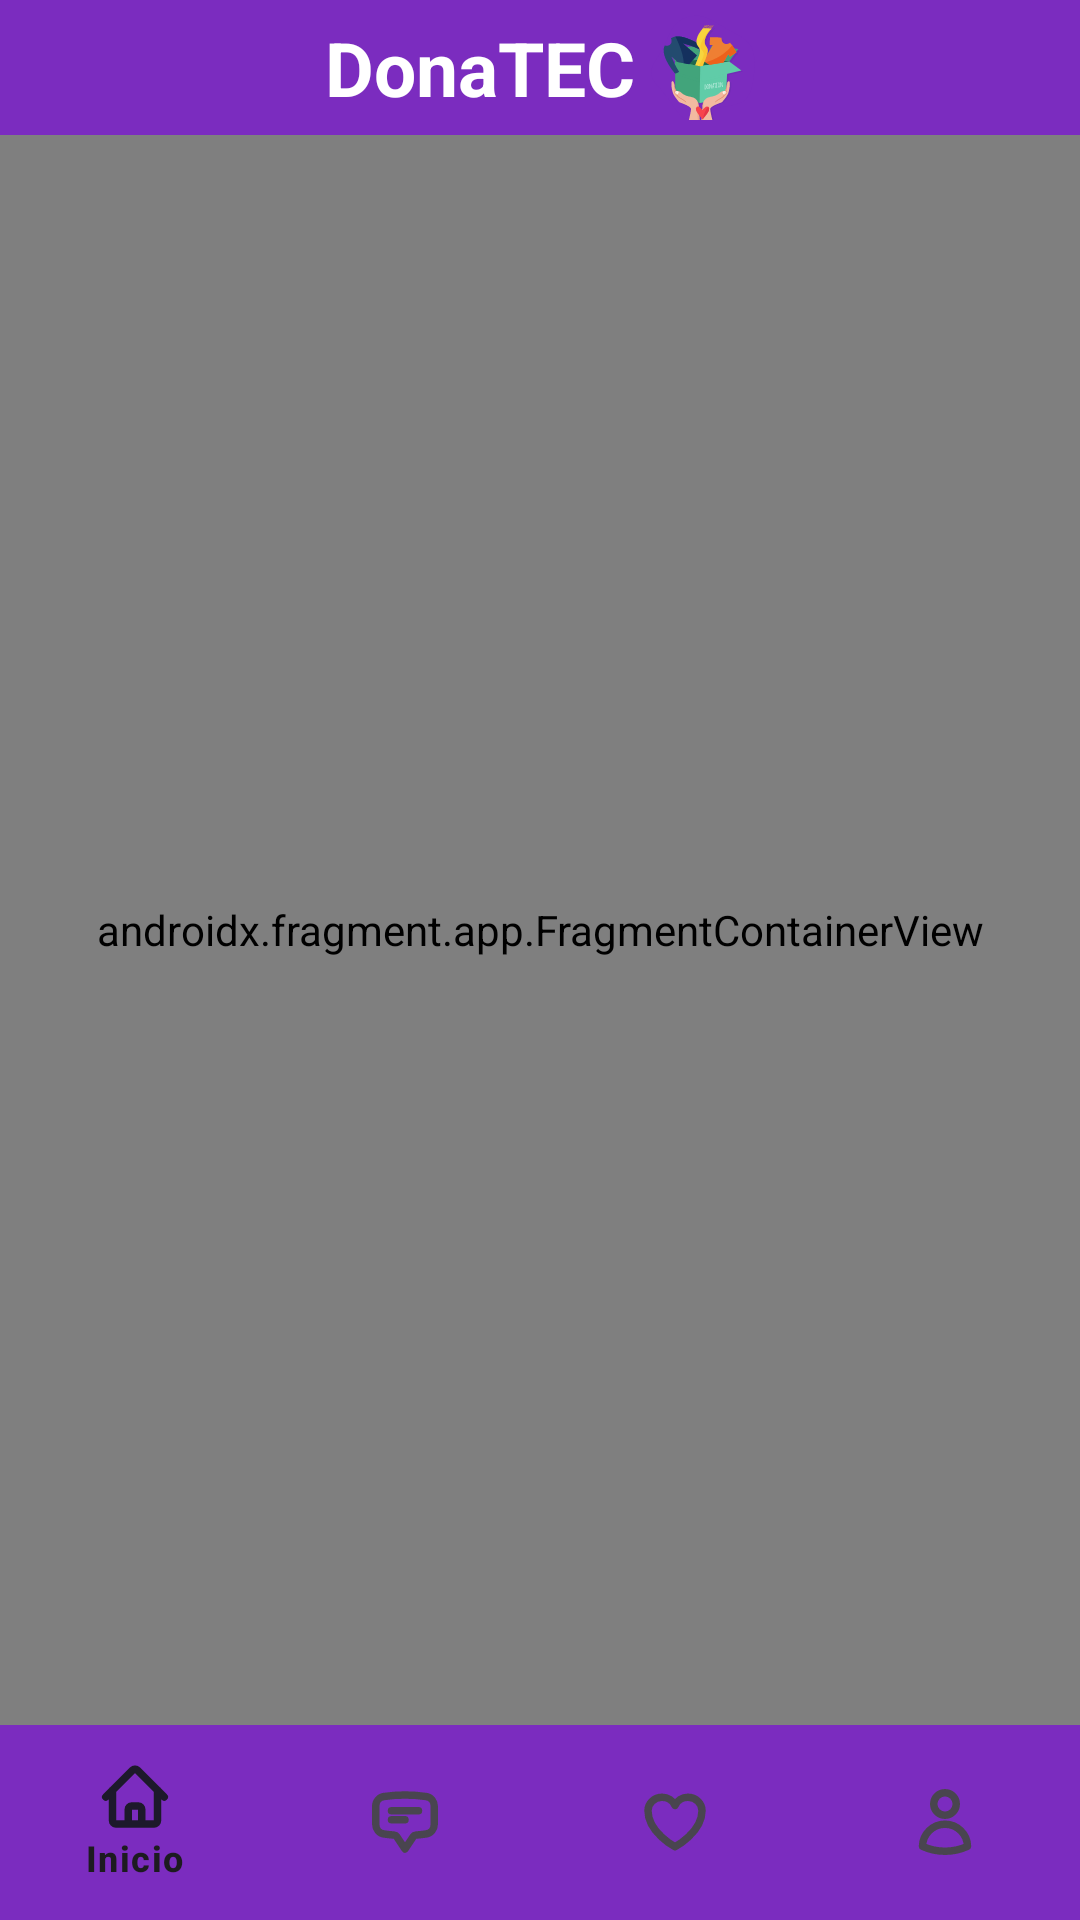

This screen was rendered from an Android layout file. Write that file and the resources it references.
<!-- AndroidManifest.xml: application theme Theme.DonaTEC -->
<!-- res/layout/activity_main.xml -->
<?xml version="1.0" encoding="utf-8"?>
<LinearLayout xmlns:android="http://schemas.android.com/apk/res/android"
    xmlns:app="http://schemas.android.com/apk/res-auto"
    xmlns:tools="http://schemas.android.com/tools"
    android:id="@+id/main"
    android:layout_width="match_parent"
    android:layout_height="match_parent"
    android:background="@color/white"
    android:orientation="vertical"
    tools:context=".MainActivity">

    
    <LinearLayout
        android:layout_width="match_parent"
        android:layout_height="wrap_content"
        android:background="@color/violeta_fuerte"
        android:gravity="center"
        android:padding="5dp">

        <TextView
            android:layout_width="wrap_content"
            android:layout_height="wrap_content"
            android:layout_marginRight="5dp"
            android:text="DonaTEC"
            android:textAppearance="?attr/textAppearanceTitleLarge"
            android:textColor="@color/white"
            android:textSize="25dp"
            android:textStyle="bold" />

        <ImageView
            android:layout_width="35dp"
            android:layout_height="35dp"
            android:src="@drawable/icono_app" />


    </LinearLayout>

    
    <androidx.fragment.app.FragmentContainerView
        android:id="@+id/principalFragment"
        android:name="androidx.navigation.fragment.NavHostFragment"
        android:layout_width="match_parent"
        android:layout_height="0dp"
        android:layout_weight="1"
        android:padding="5dp"
        app:defaultNavHost="true"
        app:navGraph="@navigation/navigator" />

    
    <com.google.android.material.bottomnavigation.BottomNavigationView
        android:id="@+id/menu"
        android:layout_width="match_parent"
        android:layout_height="65dp"
        android:layout_gravity="bottom"
        android:background="@color/violeta_fuerte"
        android:padding="0dp"
        app:itemActiveIndicatorStyle="@color/violeta_ultra_bajo"
        app:itemRippleColor="@color/violeta_ultra_bajo"
        app:menu="@menu/menu" />


</LinearLayout>
<!-- resources referenced by this layout -->
<resources>
  <color name="violeta_fuerte">#7B2CBF</color>
  <color name="violeta_ultra_bajo">#E6C4FF</color>
  <color name="white">#FFFFFFFF</color>
  <!-- drawable icono_app: vector/xml drawable (drawable, 26635 chars, omitted) -->
  <style name="Theme.DonaTEC" parent="Base.Theme.DonaTEC" />
  <style name="Base.Theme.DonaTEC" parent="Theme.Material3.DayNight.NoActionBar">
          
          
      </style>
</resources>
